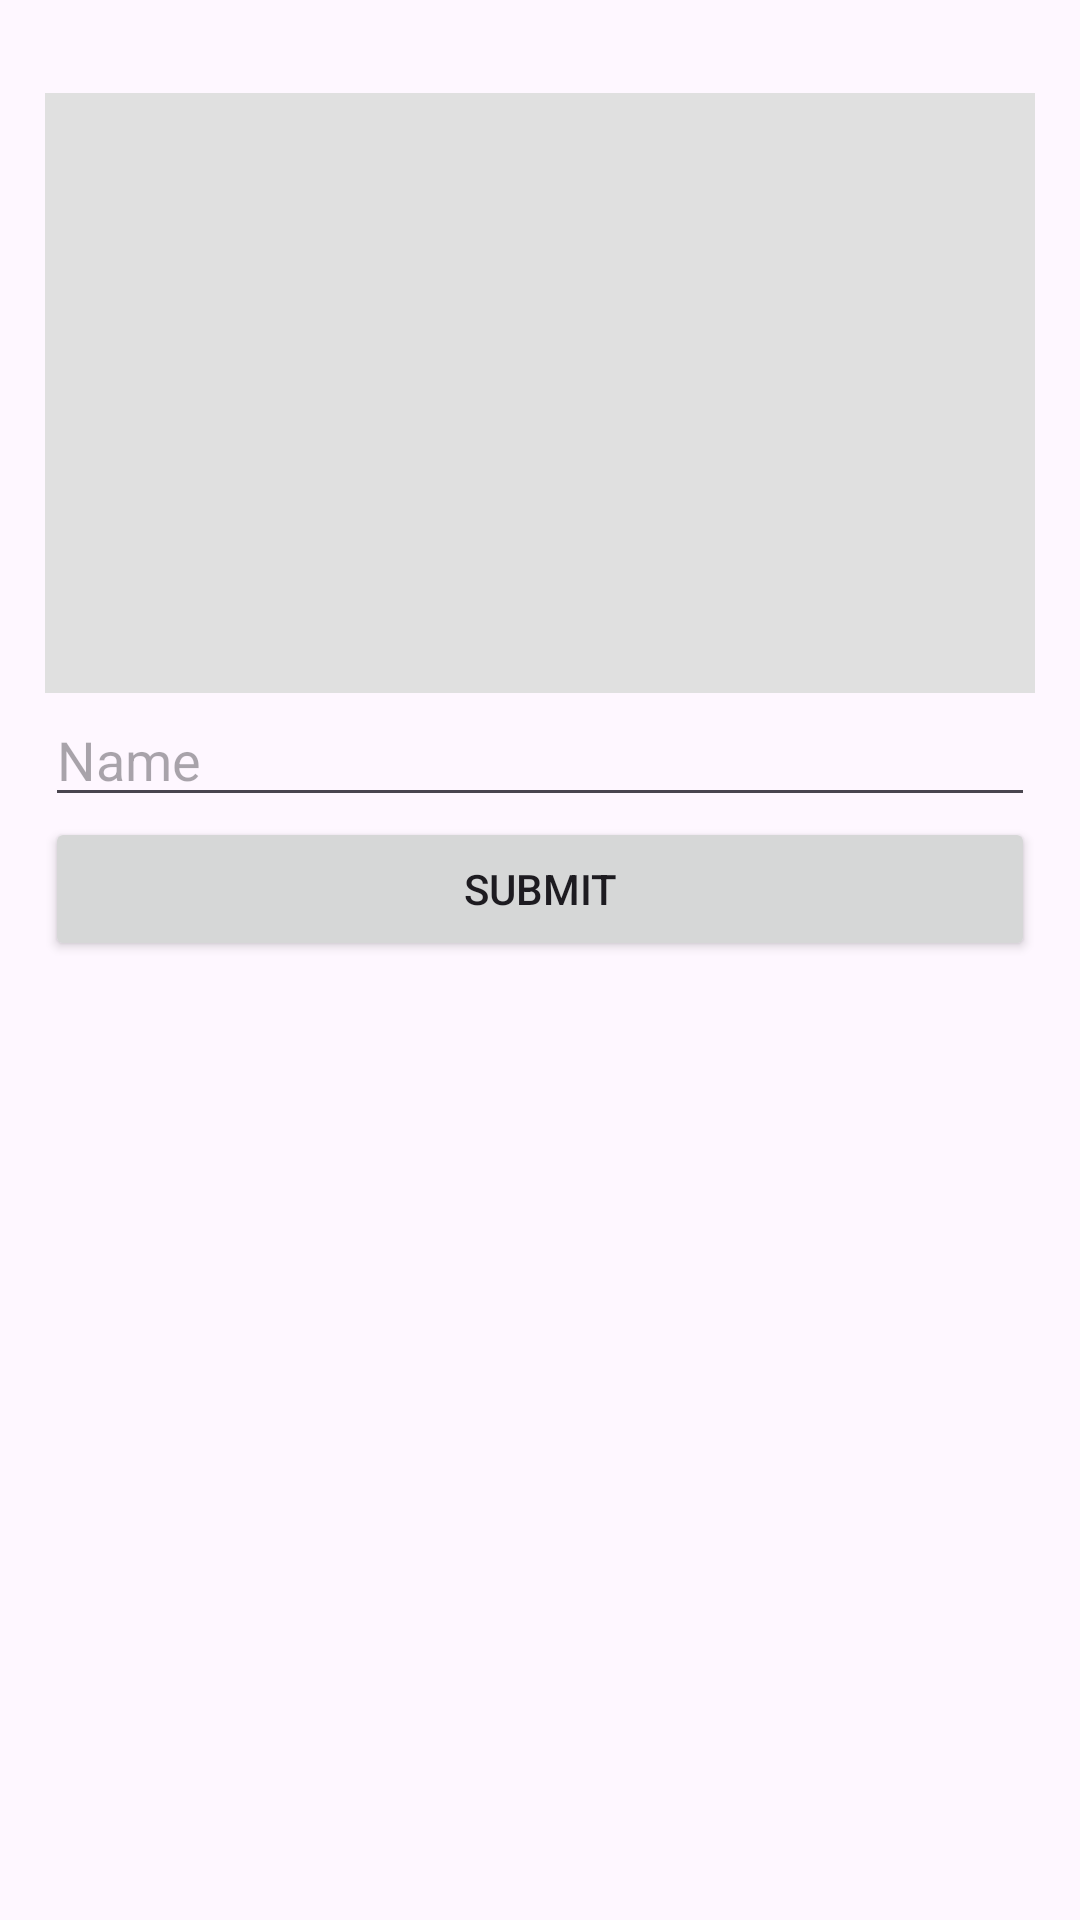

Produce the Android XML layout that renders to this screen, including the resource entries it uses.
<!-- AndroidManifest.xml: application theme Theme.FootballGames -->
<!-- res/layout/activity_upload_team.xml -->
<?xml version="1.0" encoding="utf-8"?>
<FrameLayout xmlns:android="http://schemas.android.com/apk/res/android"
    xmlns:app="http://schemas.android.com/apk/res-auto"
    xmlns:tools="http://schemas.android.com/tools"
    android:layout_width="match_parent"
    android:layout_height="match_parent"
    android:orientation="vertical"
    tools:context=".UploadTeam"
    android:padding="15dp">


    <ScrollView
        android:layout_width="match_parent"
        android:layout_height="wrap_content">

        <LinearLayout
            android:layout_width="match_parent"
            android:layout_height="match_parent"
            android:orientation="vertical">

        <ImageView
            android:id="@+id/imageViewTeamPhoto"
            android:layout_width="match_parent"
            android:layout_height="200dp"
            android:layout_marginTop="16dp"
            android:background="#E0E0E0"
            android:contentDescription="Player Photo"
            android:scaleType="centerCrop" />

        <EditText
            android:id="@+id/editTextName"
            android:layout_width="match_parent"
            android:layout_height="wrap_content"
            android:hint="Name" />

            <Button
            android:id="@+id/buttonSubmit"
            android:layout_width="match_parent"
            android:layout_height="wrap_content"
            android:text="Submit" />
        </LinearLayout>
    </ScrollView>

</FrameLayout>
<!-- resources referenced by this layout -->
<resources>
  <style name="Theme.FootballGames" parent="Base.Theme.FootballGames" />
  <style name="Base.Theme.FootballGames" parent="Theme.Material3.DayNight.NoActionBar">
          
          
      </style>
</resources>
